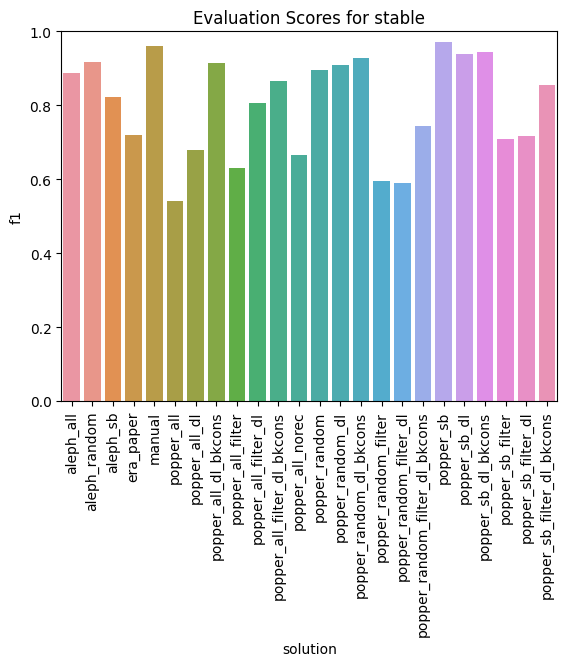

The data file committed next to this chart (first rows):
solution, tp, fn, tn, fp, accuracy, precision, recall, f1
popper_all, 57, 95, 7, 2, 0.3975, 0.9661, 0.375, 0.5403
popper_random_filter, 65, 87, 8, 1, 0.4534, 0.9848, 0.4276, 0.5963
popper_sb_filter, 85, 67, 6, 3, 0.5652, 0.9659, 0.5592, 0.7083
popper_sb_filter_dl, 87, 65, 5, 4, 0.5714, 0.956, 0.5724, 0.716
popper_random_filter_dl_bkcons, 92, 60, 6, 3, 0.6087, 0.9684, 0.6053, 0.7449
popper_random, 128, 24, 3, 6, 0.8137, 0.9552, 0.8421, 0.8951
popper_all_dl, 79, 73, 7, 2, 0.5342, 0.9753, 0.5197, 0.6781
popper_all_filter_dl_bkcons, 121, 31, 3, 6, 0.7702, 0.9528, 0.7961, 0.8674
popper_all_filter_dl, 107, 45, 3, 6, 0.6832, 0.9469, 0.7039, 0.8075
popper_sb_dl_bkcons, 138, 14, 7, 2, 0.9006, 0.9857, 0.9079, 0.9452
popper_random_dl_bkcons, 137, 15, 3, 6, 0.8696, 0.958, 0.9013, 0.9288
popper_sb_filter_dl_bkcons, 117, 35, 4, 5, 0.7516, 0.959, 0.7697, 0.854
era_paper, 87, 65, 6, 3, 0.5776, 0.9667, 0.5724, 0.719
popper_sb_dl, 141, 11, 2, 7, 0.8882, 0.9527, 0.9276, 0.94
popper_random_dl, 132, 20, 3, 6, 0.8385, 0.9565, 0.8684, 0.9103
aleph_sb, 110, 42, 4, 5, 0.7081, 0.9565, 0.7237, 0.824
aleph_random, 133, 19, 4, 5, 0.8509, 0.9638, 0.875, 0.9172
popper_all_dl_bkcons, 131, 21, 6, 3, 0.8509, 0.9776, 0.8618, 0.9161
aleph_all, 124, 28, 6, 3, 0.8075, 0.9764, 0.8158, 0.8889
popper_sb, 148, 4, 4, 5, 0.9441, 0.9673, 0.9737, 0.9705
popper_all_norec, 78, 74, 5, 4, 0.5155, 0.9512, 0.5132, 0.6667
manual, 145, 7, 4, 5, 0.9255, 0.9667, 0.9539, 0.9603
popper_random_filter_dl, 64, 88, 8, 1, 0.4472, 0.9846, 0.4211, 0.5899
popper_all_filter, 70, 82, 9, 0, 0.4907, 1.0, 0.4605, 0.6306
